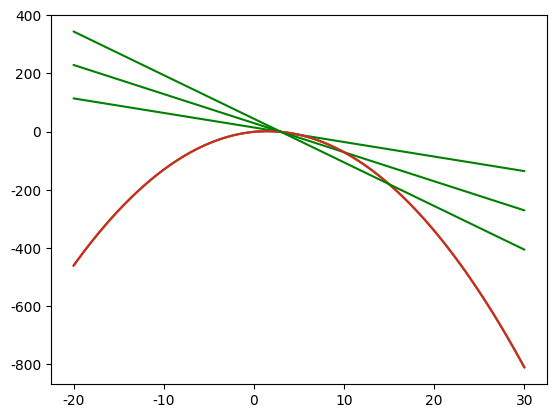

This chart was generated by the following Python code:
## 1. Why Learn Calculus? ##

import numpy as np
import matplotlib.pyplot as plt

x = np.linspace(0, 3, num = 300)
y = [-i**2 + 3*i -1 for i in x]
plt.plot(x, y)
plt.show()


## 4. Math Behind Slope ##

def slope(x1,x2,y1,y2):
    ## Finish the function her
    return (y1 - y2)/(x1 - x2)
slope_one = slope(0,4,1,13)
slope_two = slope(5,-1,16,-2)

## 6. Secant Lines ##

import seaborn
seaborn.set(style='darkgrid')

def draw_secant(x_values):
    x = np.linspace(-20,30,100)
    y = -1*(x**2) + x*3 - 1
    plt.plot(x,y)
    # Add your code here.
    
    
    x_0 = x_values[0]
    x_1 = x_values[1]
    y_0 = -1*(x_0**2) + x_0*3 - 1
    y_1 = -1*(x_1**2) + x_1*3 - 1
    m = (y_1 - y_0) / (x_1 - x_0)
    b = y_1 - m*x_1
    
    y_secant = x*m + b
    plt.plot(x, y_secant, c='green')    
    plt.show()
    
    
draw_secant([3, 5])
draw_secant([3, 10])
draw_secant([3, 15])